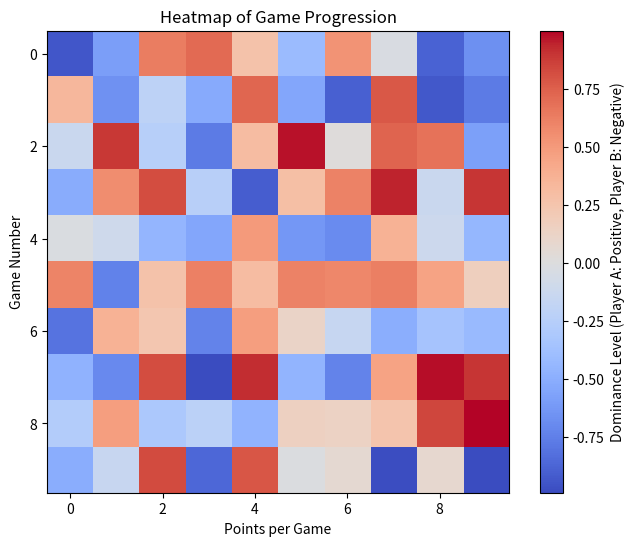

Here is the Python script that generated this plot:
import numpy as np
import matplotlib.pyplot as plt

# Theory:
# A heatmap visualizes intensity across an area. Here, we treat each row as a game and each
# column as a point in that game. Each cell’s color intensity represents dominance by a player,
# with positive values indicating Player A’s control and negative values indicating Player B’s.
# By tracking the intensity of clusters, we can see momentum shifts or steady control periods.

# Parameters
num_games = 10
points_per_game = 10

# Generate random dominance values: positive for Player A, negative for Player B
dominance = np.random.choice([-1, 1], size=(num_games, points_per_game)) * np.random.random((num_games, points_per_game))

# Plotting
plt.figure(figsize=(8, 6))
plt.imshow(dominance, cmap='coolwarm', interpolation='nearest')
plt.colorbar(label="Dominance Level (Player A: Positive, Player B: Negative)")
plt.title("Heatmap of Game Progression")
plt.xlabel("Points per Game")
plt.ylabel("Game Number")
plt.show()
